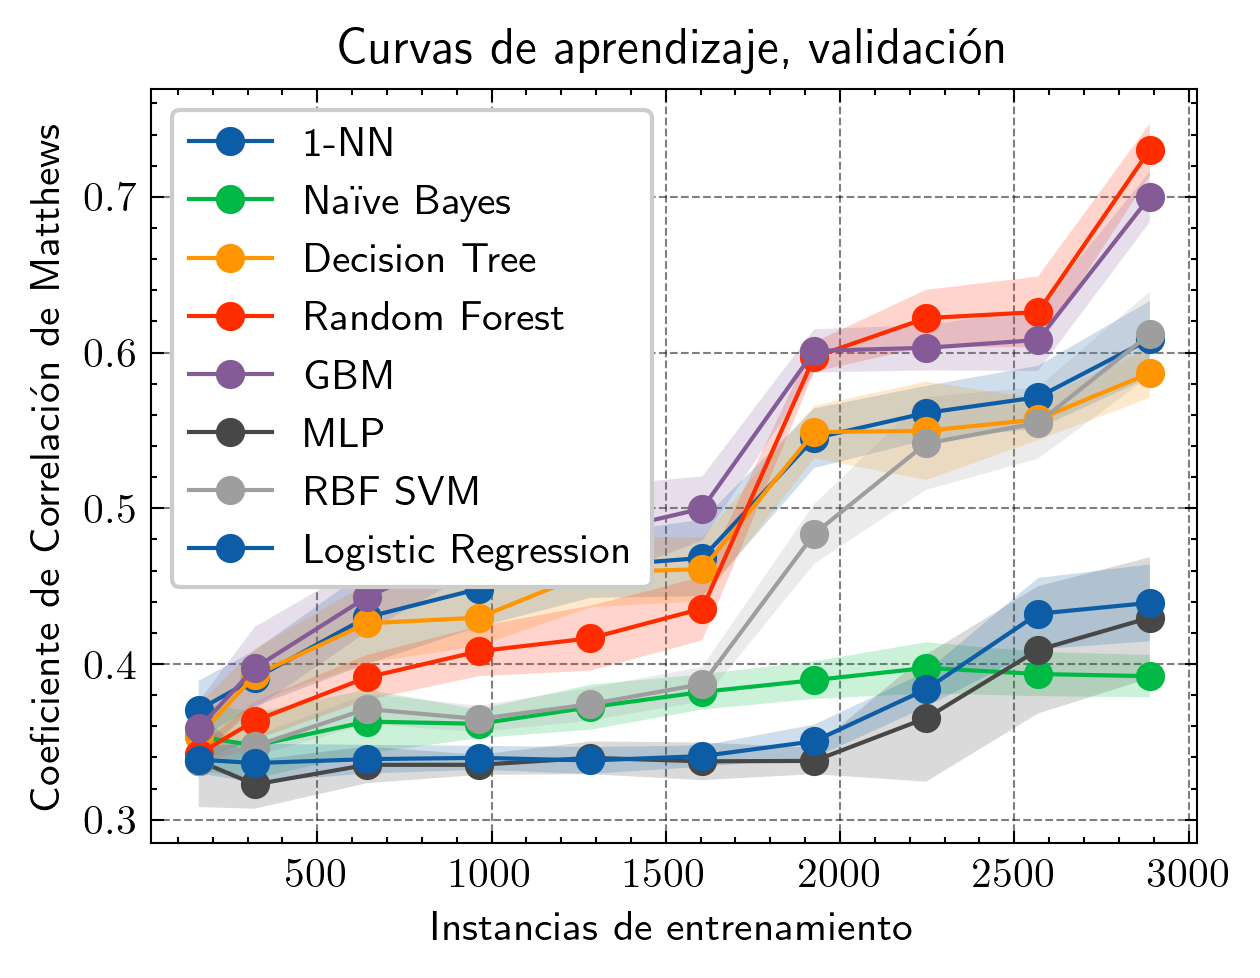

Data behind this chart, as committed beside it:
Classifier, Train_sizes, Train_scores, Validation_scores
1-NN, 160, [1.0, 1.0, 1.0, 1.0, 1.0, 1.0, 1.0, 1.0,…, [0.3697478991596639, 0.3473389355742297,…
1-NN, 321, [1.0, 1.0, 1.0, 1.0, 1.0, 1.0, 1.0, 1.0,…, [0.4005602240896359, 0.3865546218487395,…
1-NN, 642, [1.0, 1.0, 1.0, 1.0, 1.0, 1.0, 1.0, 1.0,…, [0.41456582633053224, 0.4453781512605042…
1-NN, 963, [1.0, 1.0, 1.0, 1.0, 1.0, 1.0, 1.0, 1.0,…, [0.4341736694677871, 0.46218487394957986…
1-NN, 1284, [1.0, 1.0, 1.0, 1.0, 1.0, 1.0, 1.0, 1.0,…, [0.453781512605042, 0.46218487394957986,…
1-NN, 1605, [1.0, 1.0, 1.0, 1.0, 1.0, 1.0, 1.0, 1.0,…, [0.4565826330532213, 0.4481792717086835,…
1-NN, 1926, [1.0, 1.0, 1.0, 1.0, 1.0, 1.0, 1.0, 1.0,…, [0.5350140056022409, 0.5434173669467787,…
1-NN, 2247, [1.0, 1.0, 1.0, 1.0, 1.0, 1.0, 1.0, 1.0,…, [0.5406162464985994, 0.5546218487394958,…
1-NN, 2568, [1.0, 1.0, 1.0, 1.0, 1.0, 1.0, 1.0, 1.0,…, [0.5630252100840336, 0.5602240896358543,…
1-NN, 2889, [1.0, 1.0, 1.0, 1.0, 1.0, 1.0, 1.0, 1.0,…, [0.6022408963585434, 0.5966386554621849,…
Naïve Bayes, 160, [0.4875, 0.46875, 0.5375, 0.45625, 0.506…, [0.3277310924369748, 0.3389355742296919,…
Naïve Bayes, 321, [0.3146417445482866, 0.2834890965732087,…, [0.3641456582633053, 0.38375350140056025…
Naïve Bayes, 642, [0.2507788161993769, 0.24143302180685358…, [0.3445378151260504, 0.36694677871148457…
Naïve Bayes, 963, [0.21703011422637591, 0.1983385254413291…, [0.3557422969187675, 0.3641456582633053,…
Naïve Bayes, 1284, [0.20482866043613707, 0.2032710280373831…, [0.3585434173669468, 0.38375350140056025…
Naïve Bayes, 1605, [0.21121495327102804, 0.1950155763239875…, [0.38095238095238093, 0.3837535014005602…
Naïve Bayes, 1926, [0.3146417445482866, 0.3130841121495327,…, [0.39215686274509803, 0.4061624649859944…
Naïve Bayes, 2247, [0.41076991544281266, 0.4125500667556742…, [0.40336134453781514, 0.4145658263305322…
Naïve Bayes, 2568, [0.4645638629283489, 0.4719626168224299,…, [0.4005602240896359, 0.4061624649859944,…
Naïve Bayes, 2889, [0.4326756663205261, 0.4337140879196954,…, [0.39775910364145656, 0.3949579831932773…
Decision Tree, 160, [1.0, 1.0, 1.0, 1.0, 1.0, 1.0, 1.0, 1.0,…, [0.33613445378151263, 0.3809523809523809…
Decision Tree, 321, [1.0, 1.0, 1.0, 1.0, 1.0, 1.0, 1.0, 1.0,…, [0.38375350140056025, 0.4061624649859944…
Decision Tree, 642, [1.0, 1.0, 1.0, 1.0, 1.0, 1.0, 1.0, 1.0,…, [0.4341736694677871, 0.43137254901960786…
Decision Tree, 963, [1.0, 1.0, 1.0, 1.0, 1.0, 1.0, 1.0, 1.0,…, [0.4369747899159664, 0.4173669467787115,…
Decision Tree, 1284, [1.0, 1.0, 1.0, 1.0, 1.0, 1.0, 1.0, 1.0,…, [0.5042016806722689, 0.4341736694677871,…
Decision Tree, 1605, [1.0, 1.0, 1.0, 1.0, 1.0, 1.0, 1.0, 1.0,…, [0.484593837535014, 0.4481792717086835, …
Decision Tree, 1926, [1.0, 1.0, 1.0, 1.0, 1.0, 1.0, 1.0, 1.0,…, [0.5294117647058824, 0.5742296918767507,…
Decision Tree, 2247, [1.0, 1.0, 1.0, 1.0, 1.0, 1.0, 1.0, 1.0,…, [0.49859943977591037, 0.5518207282913166…
Decision Tree, 2568, [1.0, 1.0, 1.0, 1.0, 1.0, 1.0, 1.0, 1.0,…, [0.5462184873949579, 0.5686274509803921,…
Decision Tree, 2889, [1.0, 1.0, 1.0, 1.0, 1.0, 1.0, 1.0, 1.0,…, [0.5630252100840336, 0.5994397759103641,…
Random Forest, 160, [1.0, 1.0, 1.0, 1.0, 1.0, 1.0, 1.0, 1.0,…, [0.3445378151260504, 0.33613445378151263…
Random Forest, 321, [1.0, 1.0, 1.0, 1.0, 1.0, 1.0, 1.0, 1.0,…, [0.3641456582633053, 0.3697478991596639,…
Random Forest, 642, [1.0, 1.0, 1.0, 1.0, 1.0, 1.0, 1.0, 1.0,…, [0.4173669467787115, 0.38375350140056025…
Random Forest, 963, [1.0, 1.0, 1.0, 1.0, 1.0, 1.0, 1.0, 1.0,…, [0.4257703081232493, 0.42296918767507, 0…
Random Forest, 1284, [1.0, 1.0, 1.0, 1.0, 1.0, 1.0, 1.0, 1.0,…, [0.4369747899159664, 0.44537815126050423…
Random Forest, 1605, [1.0, 1.0, 1.0, 1.0, 1.0, 1.0, 1.0, 1.0,…, [0.45938375350140054, 0.453781512605042,…
Random Forest, 1926, [1.0, 1.0, 1.0, 1.0, 1.0, 1.0, 1.0, 1.0,…, [0.5966386554621849, 0.5910364145658263,…
Random Forest, 2247, [1.0, 1.0, 1.0, 1.0, 1.0, 1.0, 1.0, 1.0,…, [0.6246498599439776, 0.6246498599439776,…
Random Forest, 2568, [1.0, 1.0, 1.0, 1.0, 1.0, 1.0, 1.0, 1.0,…, [0.6218487394957983, 0.6358543417366946,…
Random Forest, 2889, [1.0, 1.0, 1.0, 1.0, 1.0, 1.0, 1.0, 1.0,…, [0.7170868347338936, 0.7366946778711485,…
GBM, 160, [1.0, 1.0, 1.0, 1.0, 1.0, 1.0, 1.0, 1.0,…, [0.38375350140056025, 0.3501400560224089…
GBM, 321, [1.0, 1.0, 1.0, 1.0, 1.0, 1.0, 1.0, 1.0,…, [0.42296918767507, 0.4369747899159664, 0…
GBM, 642, [1.0, 1.0, 1.0, 1.0, 1.0, 1.0, 1.0, 1.0,…, [0.4789915966386555, 0.43137254901960786…
GBM, 963, [1.0, 1.0, 1.0, 1.0, 1.0, 1.0, 1.0, 1.0,…, [0.484593837535014, 0.48179271708683474,…
GBM, 1284, [0.9984423676012462, 0.9984423676012462,…, [0.5154061624649859, 0.4733893557422969,…
GBM, 1605, [0.994392523364486, 0.994392523364486, 0…, [0.4957983193277311, 0.5070028011204482,…
GBM, 1926, [0.9932502596053998, 0.990134994807892, …, [0.6022408963585434, 0.6050420168067226,…
GBM, 2247, [0.9928793947485536, 0.991099243435692, …, [0.6078431372549019, 0.5966386554621849,…
GBM, 2568, [0.991822429906542, 0.9875389408099688, …, [0.6218487394957983, 0.6134453781512605,…
GBM, 2889, [0.982692973347179, 0.9840775354794047, …, [0.6974789915966386, 0.711484593837535, …
MLP, 160, [0.66875, 0.6375, 0.69375, 0.6375, 0.525…, [0.32492997198879553, 0.3081232492997199…
MLP, 321, [0.5607476635514018, 0.5482866043613707,…, [0.2913165266106443, 0.31092436974789917…
MLP, 642, [0.5887850467289719, 0.6479750778816199,…, [0.34173669467787116, 0.3389355742296919…
MLP, 963, [0.6074766355140186, 0.6261682242990654,…, [0.33053221288515405, 0.3333333333333333…
MLP, 1284, [0.6230529595015576, 0.6355140186915887,…, [0.3557422969187675, 0.3277310924369748,…
MLP, 1605, [0.6155763239875389, 0.6236760124610592,…, [0.37254901960784315, 0.3305322128851540…
MLP, 1926, [0.5503634475597092, 0.557632398753894, …, [0.3333333333333333, 0.3333333333333333,…
MLP, 2247, [0.4485981308411215, 0.49577214063195374…, [0.39215686274509803, 0.4313725490196078…
MLP, 2568, [0.5408878504672897, 0.5638629283489096,…, [0.42296918767507, 0.4425770308123249, 0…
MLP, 2889, [0.49048113534094845, 0.4842506057459328…, [0.4789915966386555, 0.44537815126050423…
... 20 more rows
